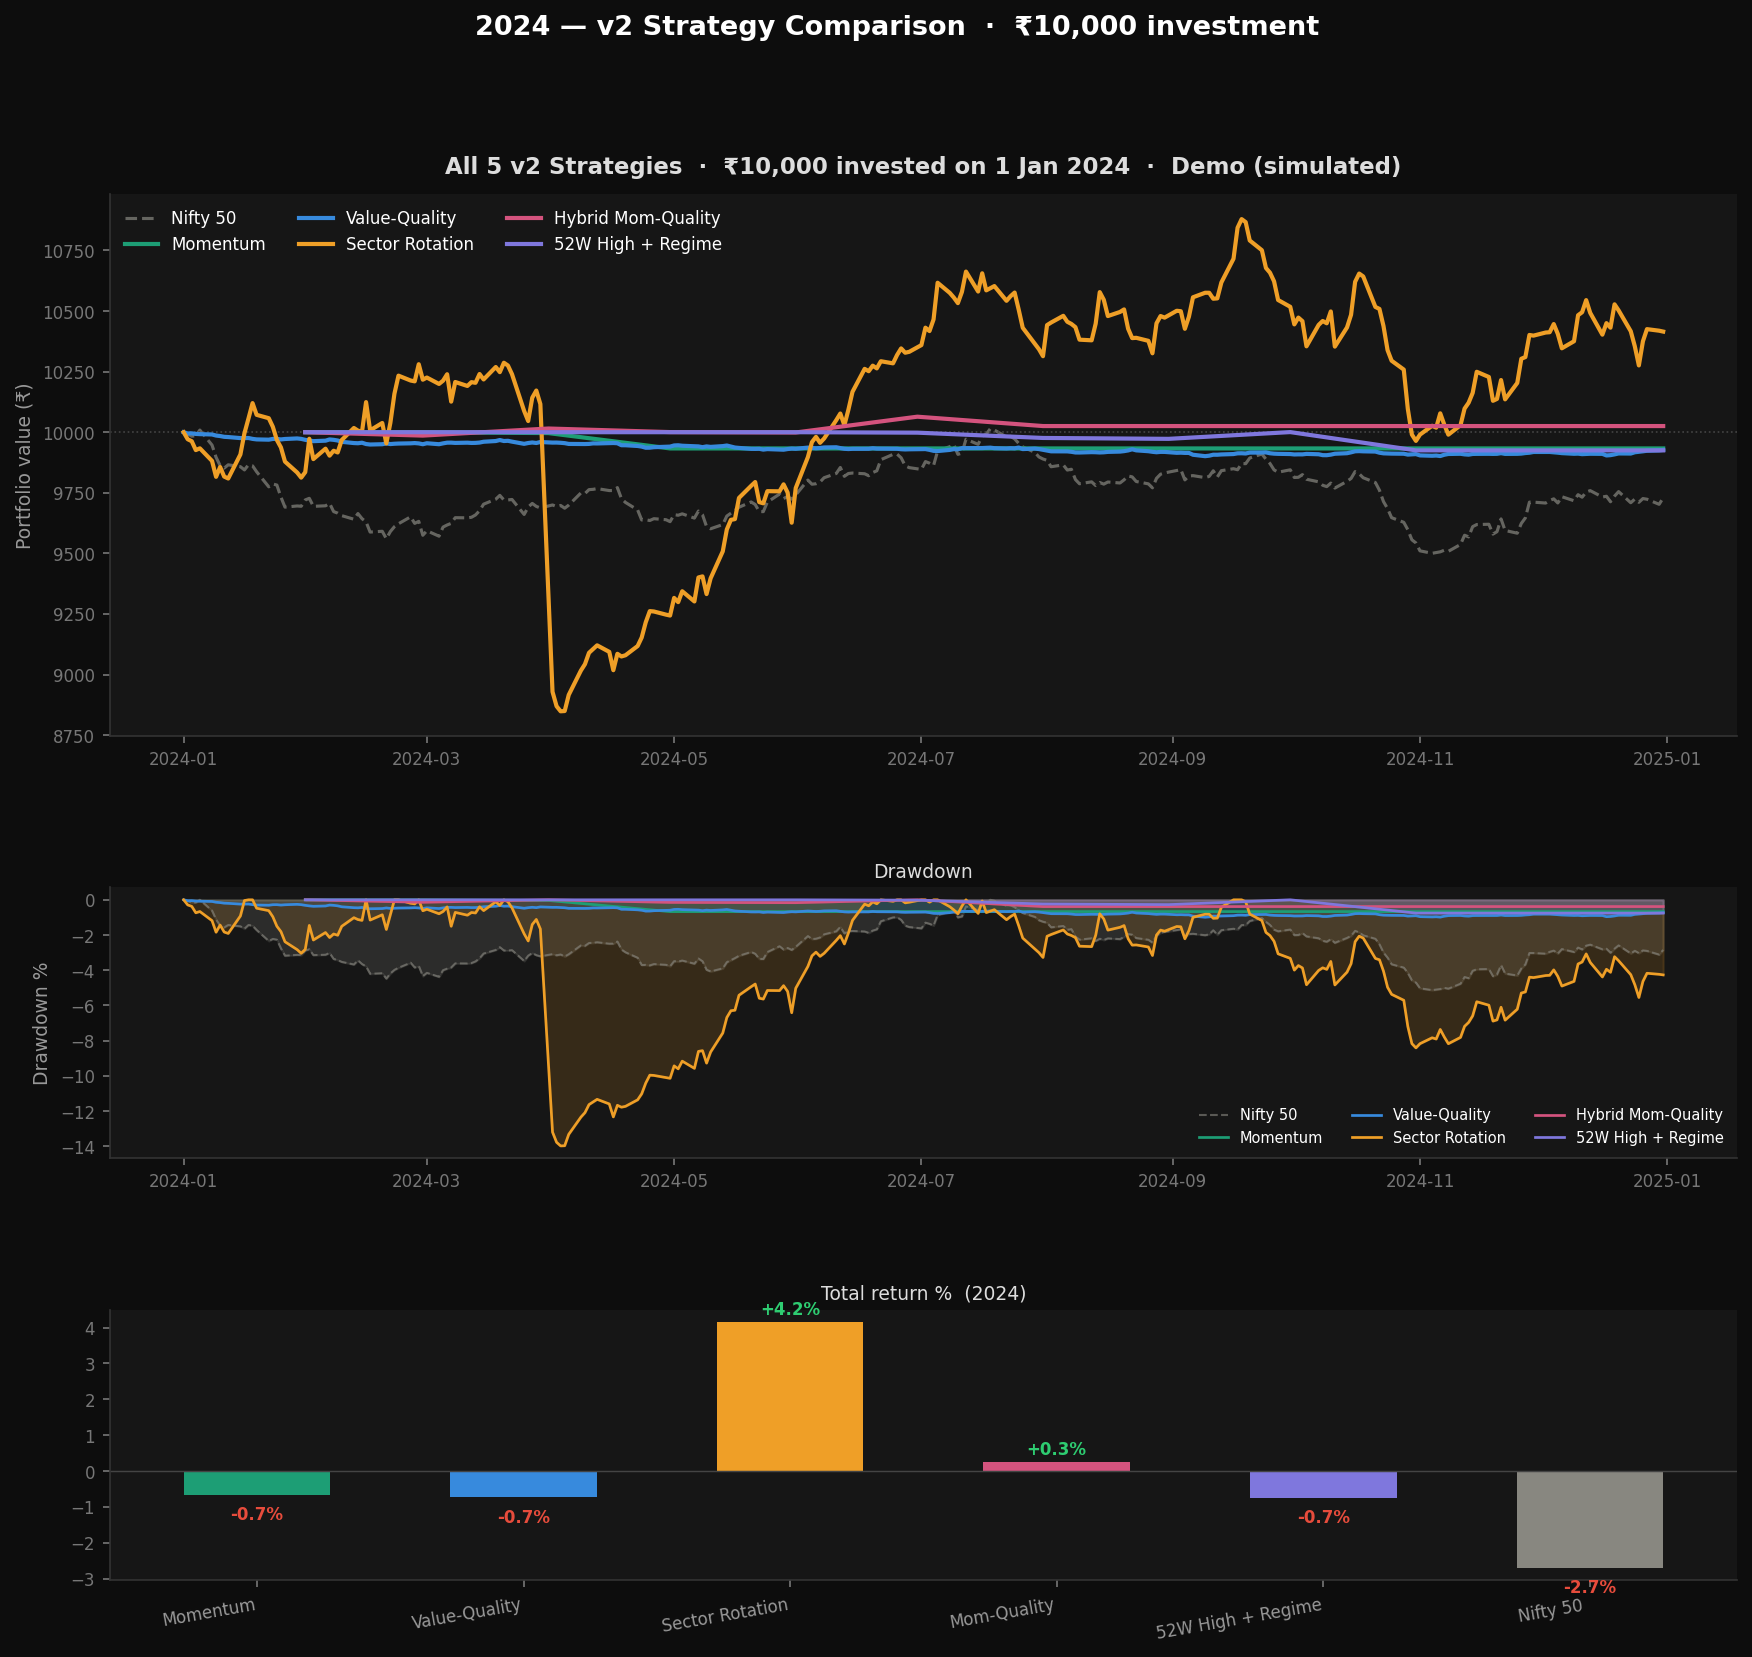

Source data for this figure (header and first rows):
Strategy, Start ₹, Final ₹, Gain ₹, Return %, Max DD %, Win Rate %
Momentum, 10000, 9933, -66.96, -0.67, -0.67, 0.0
Value-Quality, 10000, 9927, -73.18, -0.73, -0.99, 27.3
Sector Rotation, 10000, 10415, 415.1, 4.15, -13.98, 63.6
Hybrid Mom-Quality, 10000, 10025, 25.38, 0.25, -0.38, 18.2
52W High + Regime, 10000, 9925, -74.99, -0.75, -0.75, 9.1
Nifty 50 (Benchmark), 10000, 9729, -270.8, -2.71, -5.13, 63.6
